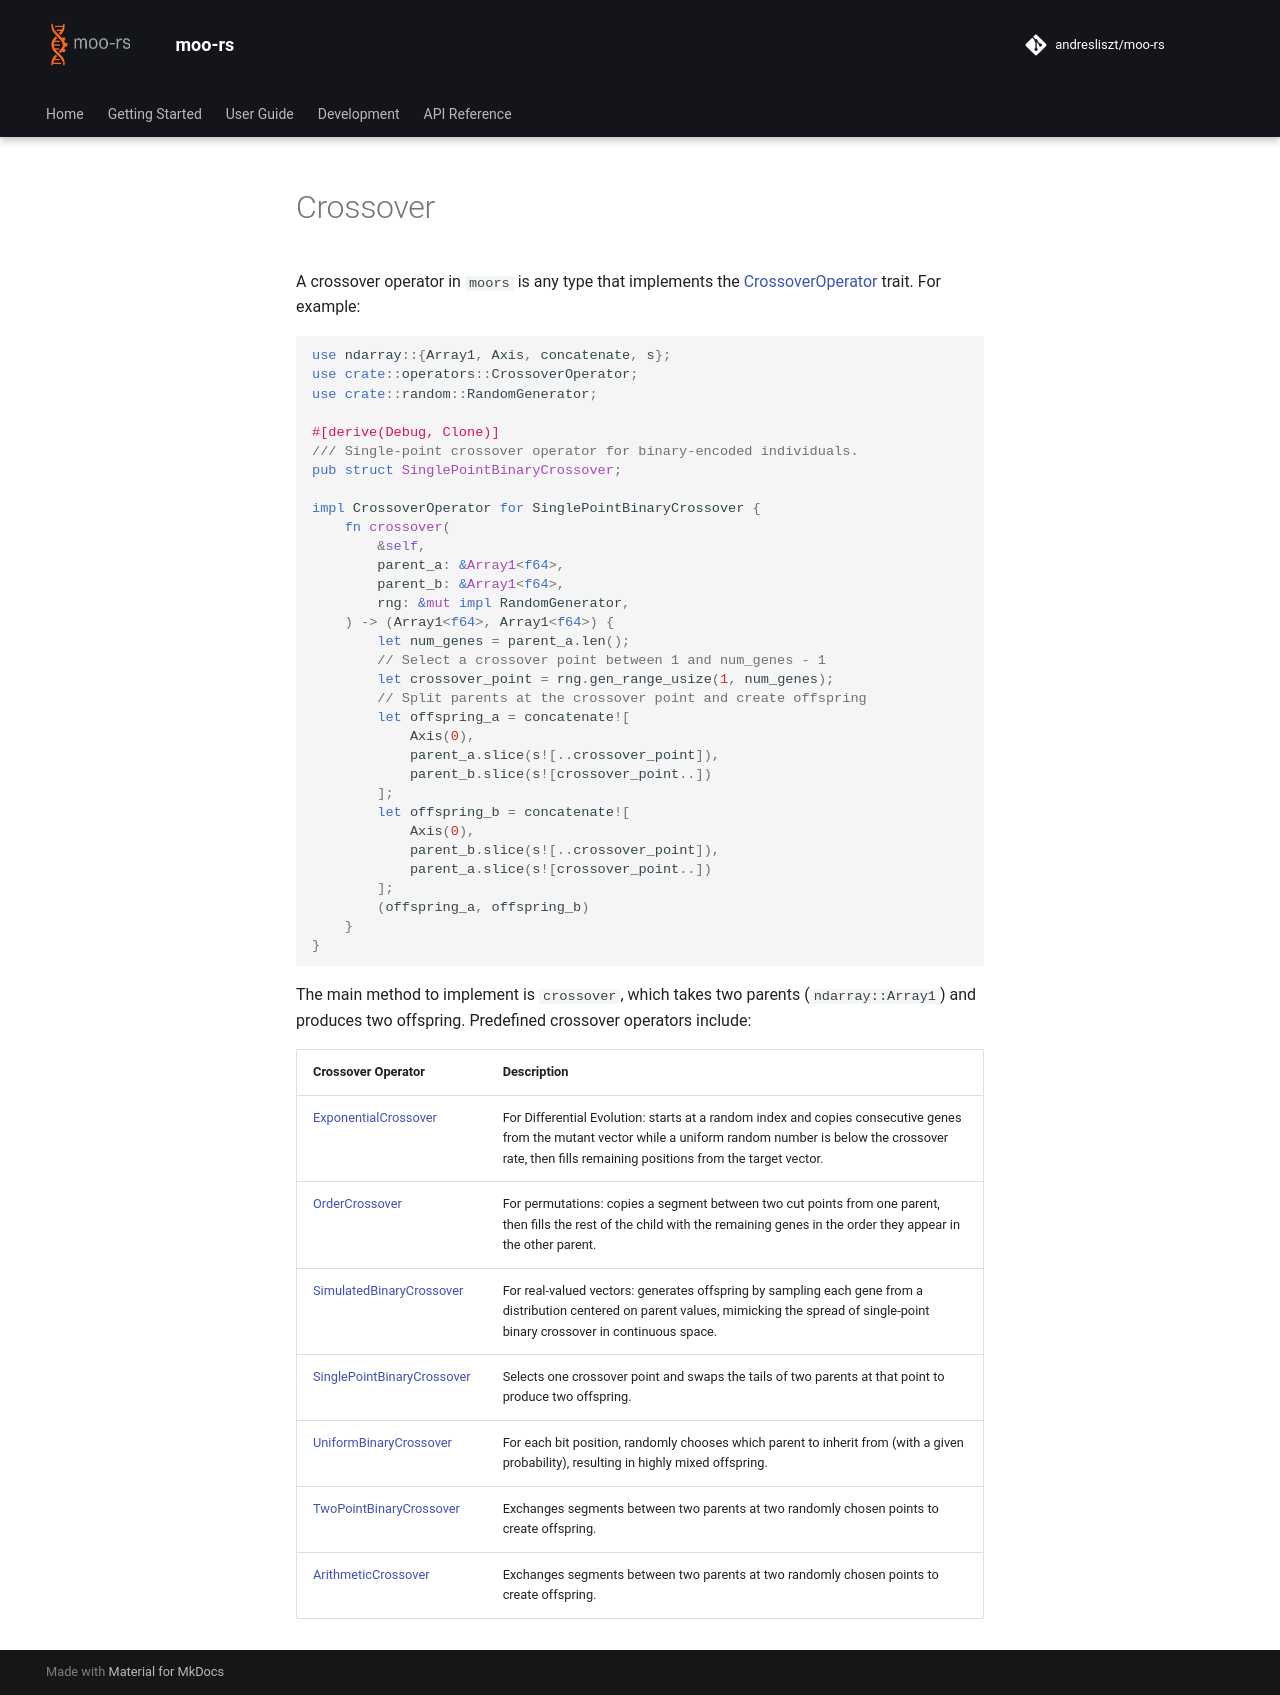

repository: andresliszt/pymoors · page: user_guide/operators/rust/crossover.html · generator: mkdocs

A crossover operator in `moors` is any type that implements the {{ docs_rs("trait", "operators.crossover.CrossoverOperator") }} trait. For example:

```rust
use ndarray::{Array1, Axis, concatenate, s};
use crate::operators::CrossoverOperator;
use crate::random::RandomGenerator;

#[derive(Debug, Clone)]
/// Single-point crossover operator for binary-encoded individuals.
pub struct SinglePointBinaryCrossover;

impl CrossoverOperator for SinglePointBinaryCrossover {
    fn crossover(
        &self,
        parent_a: &Array1<f64>,
        parent_b: &Array1<f64>,
        rng: &mut impl RandomGenerator,
    ) -> (Array1<f64>, Array1<f64>) {
        let num_genes = parent_a.len();
        // Select a crossover point between 1 and num_genes - 1
        let crossover_point = rng.gen_range_usize(1, num_genes);
        // Split parents at the crossover point and create offspring
        let offspring_a = concatenate![
            Axis(0),
            parent_a.slice(s![..crossover_point]),
            parent_b.slice(s![crossover_point..])
        ];
        let offspring_b = concatenate![
            Axis(0),
            parent_b.slice(s![..crossover_point]),
            parent_a.slice(s![crossover_point..])
        ];
        (offspring_a, offspring_b)
    }
}
```

The main method to implement is `crossover`, which takes two parents (`ndarray::Array1`) and produces two offspring. Predefined crossover operators include:

<table>
  <thead>
    <tr>
      <th>Crossover Operator</th>
      <th>Description</th>
    </tr>
  </thead>
  <tbody>
    <tr>
      <td> {{ docs_rs("struct", "operators.crossover.ExponentialCrossover") }} </td>
      <td>For Differential Evolution: starts at a random index and copies consecutive genes from the mutant vector while a uniform random number is below the crossover rate, then fills remaining positions from the target vector.</td>
    </tr>
    <tr>
      <td> {{ docs_rs("struct", "operators.crossover.OrderCrossover") }} </td>
      <td>For permutations: copies a segment between two cut points from one parent, then fills the rest of the child with the remaining genes in the order they appear in the other parent.</td>
    </tr>
    <tr>
      <td> {{ docs_rs("struct", "operators.crossover.SimulatedBinaryCrossover") }} </td>
      <td>For real-valued vectors: generates offspring by sampling each gene from a distribution centered on parent values, mimicking the spread of single-point binary crossover in continuous space.</td>
    </tr>
    <tr>
      <td> {{ docs_rs("struct", "operators.crossover.SinglePointBinaryCrossover") }} </td>
      <td>Selects one crossover point and swaps the tails of two parents at that point to produce two offspring.</td>
    </tr>
    <tr>
      <td> {{ docs_rs("struct", "operators.crossover.UniformBinaryCrossover") }} </td>
      <td>For each bit position, randomly chooses which parent to inherit from (with a given probability), resulting in highly mixed offspring.</td>
    </tr>
    <tr>
      <td> {{ docs_rs("struct", "operators.crossover.TwoPointBinaryCrossover") }} </td>
      <td>Exchanges segments between two parents at two randomly chosen points to create offspring.</td>
    </tr>
    <tr>
      <td> {{ docs_rs("struct", "operators.crossover.ArithmeticCrossover") }} </td>
      <td>Exchanges segments between two parents at two randomly chosen points to create offspring.</td>
    </tr>
  </tbody>
</table>
